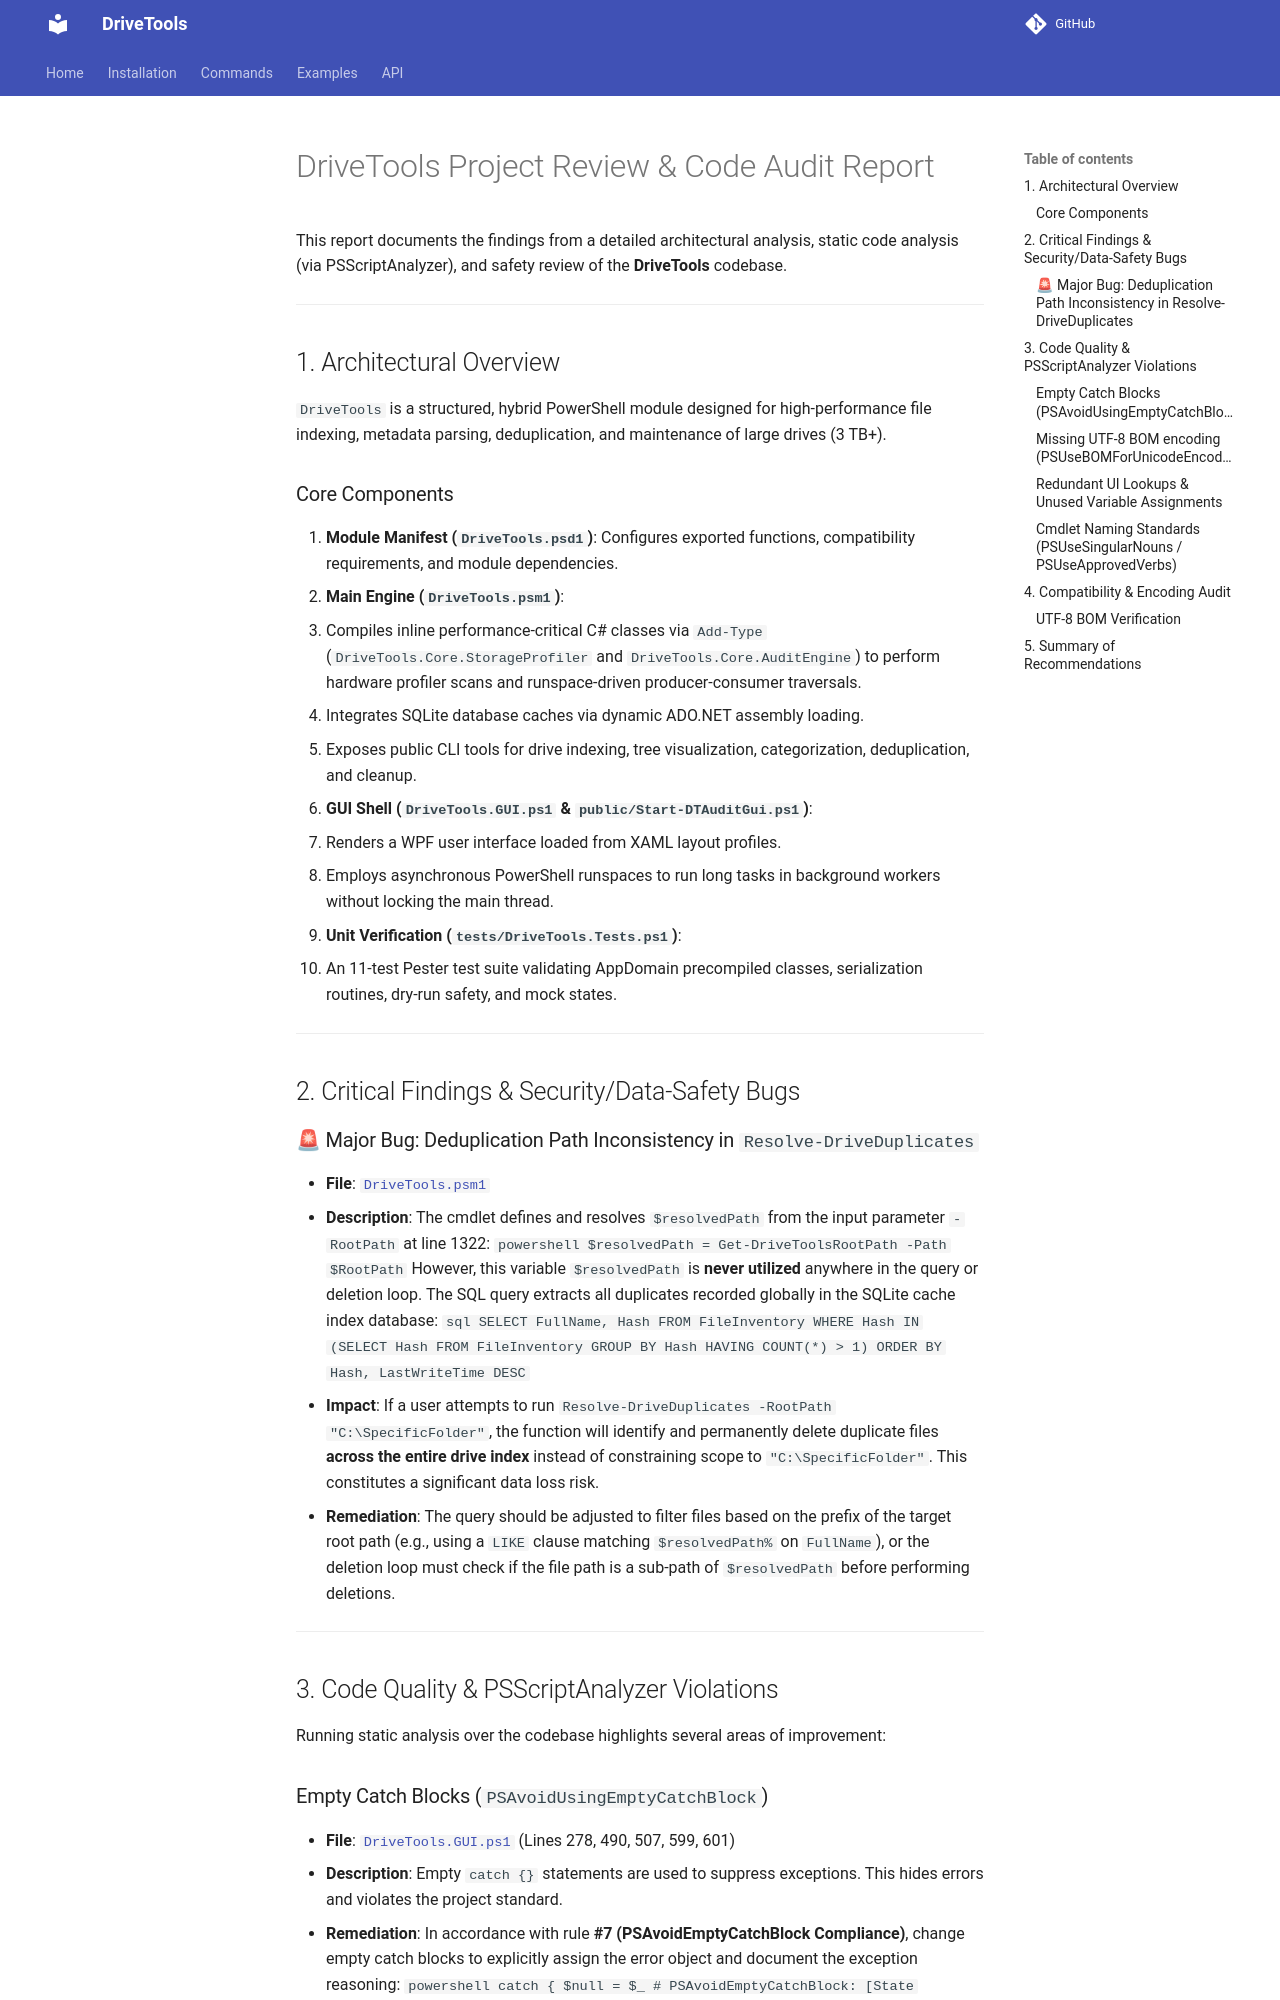

repository: aj1126/DriveTools · page: project_review/index.html · generator: mkdocs

# DriveTools Project Review & Code Audit Report

This report documents the findings from a detailed architectural analysis, static code analysis (via PSScriptAnalyzer), and safety review of the **DriveTools** codebase.

---

## 1. Architectural Overview

`DriveTools` is a structured, hybrid PowerShell module designed for high-performance file indexing, metadata parsing, deduplication, and maintenance of large drives (3 TB+).

### Core Components
1. **Module Manifest (`DriveTools.psd1`)**: Configures exported functions, compatibility requirements, and module dependencies.
2. **Main Engine (`DriveTools.psm1`)**:
   - Compiles inline performance-critical C# classes via `Add-Type` (`DriveTools.Core.StorageProfiler` and `DriveTools.Core.AuditEngine`) to perform hardware profiler scans and runspace-driven producer-consumer traversals.
   - Integrates SQLite database caches via dynamic ADO.NET assembly loading.
   - Exposes public CLI tools for drive indexing, tree visualization, categorization, deduplication, and cleanup.
3. **GUI Shell (`DriveTools.GUI.ps1` & `public/Start-DTAuditGui.ps1`)**:
   - Renders a WPF user interface loaded from XAML layout profiles.
   - Employs asynchronous PowerShell runspaces to run long tasks in background workers without locking the main thread.
4. **Unit Verification (`tests/DriveTools.Tests.ps1`)**:
   - An 11-test Pester test suite validating AppDomain precompiled classes, serialization routines, dry-run safety, and mock states.

---

## 2. Critical Findings & Security/Data-Safety Bugs

### 🚨 Major Bug: Deduplication Path Inconsistency in `Resolve-DriveDuplicates`
* **File**: [`DriveTools.psm1`](file:///c:/Users/ajjuk/Documents/PowerShell/Modules/DriveTools/DriveTools.psm1#L1310-L1397)
* **Description**:
  The cmdlet defines and resolves `$resolvedPath` from the input parameter `-RootPath` at line 1322:
  ```powershell
  $resolvedPath = Get-DriveToolsRootPath -Path $RootPath
  ```
  However, this variable `$resolvedPath` is **never utilized** anywhere in the query or deletion loop. The SQL query extracts all duplicates recorded globally in the SQLite cache index database:
  ```sql
  SELECT FullName, Hash FROM FileInventory 
  WHERE Hash IN (SELECT Hash FROM FileInventory GROUP BY Hash HAVING COUNT(*) > 1)
  ORDER BY Hash, LastWriteTime DESC
  ```
* **Impact**:
  If a user attempts to run `Resolve-DriveDuplicates -RootPath "C:\SpecificFolder"`, the function will identify and permanently delete duplicate files **across the entire drive index** instead of constraining scope to `"C:\SpecificFolder"`. This constitutes a significant data loss risk.
* **Remediation**:
  The query should be adjusted to filter files based on the prefix of the target root path (e.g., using a `LIKE` clause matching `$resolvedPath%` on `FullName`), or the deletion loop must check if the file path is a sub-path of `$resolvedPath` before performing deletions.

---

## 3. Code Quality & PSScriptAnalyzer Violations

Running static analysis over the codebase highlights several areas of improvement:

### Empty Catch Blocks (`PSAvoidUsingEmptyCatchBlock`)
* **File**: [`DriveTools.GUI.ps1`](file:///c:/Users/ajjuk/Documents/PowerShell/Modules/DriveTools/DriveTools.GUI.ps1) (Lines 278, 490, 507, 599, 601)
* **Description**: Empty `catch {}` statements are used to suppress exceptions. This hides errors and violates the project standard.
* **Remediation**: In accordance with rule **#7 (PSAvoidEmptyCatchBlock Compliance)**, change empty catch blocks to explicitly assign the error object and document the exception reasoning:
  ```powershell
  catch {
      $null = $_ # PSAvoidEmptyCatchBlock: [State reasoning for suppressing this exception]
  }
  ```
